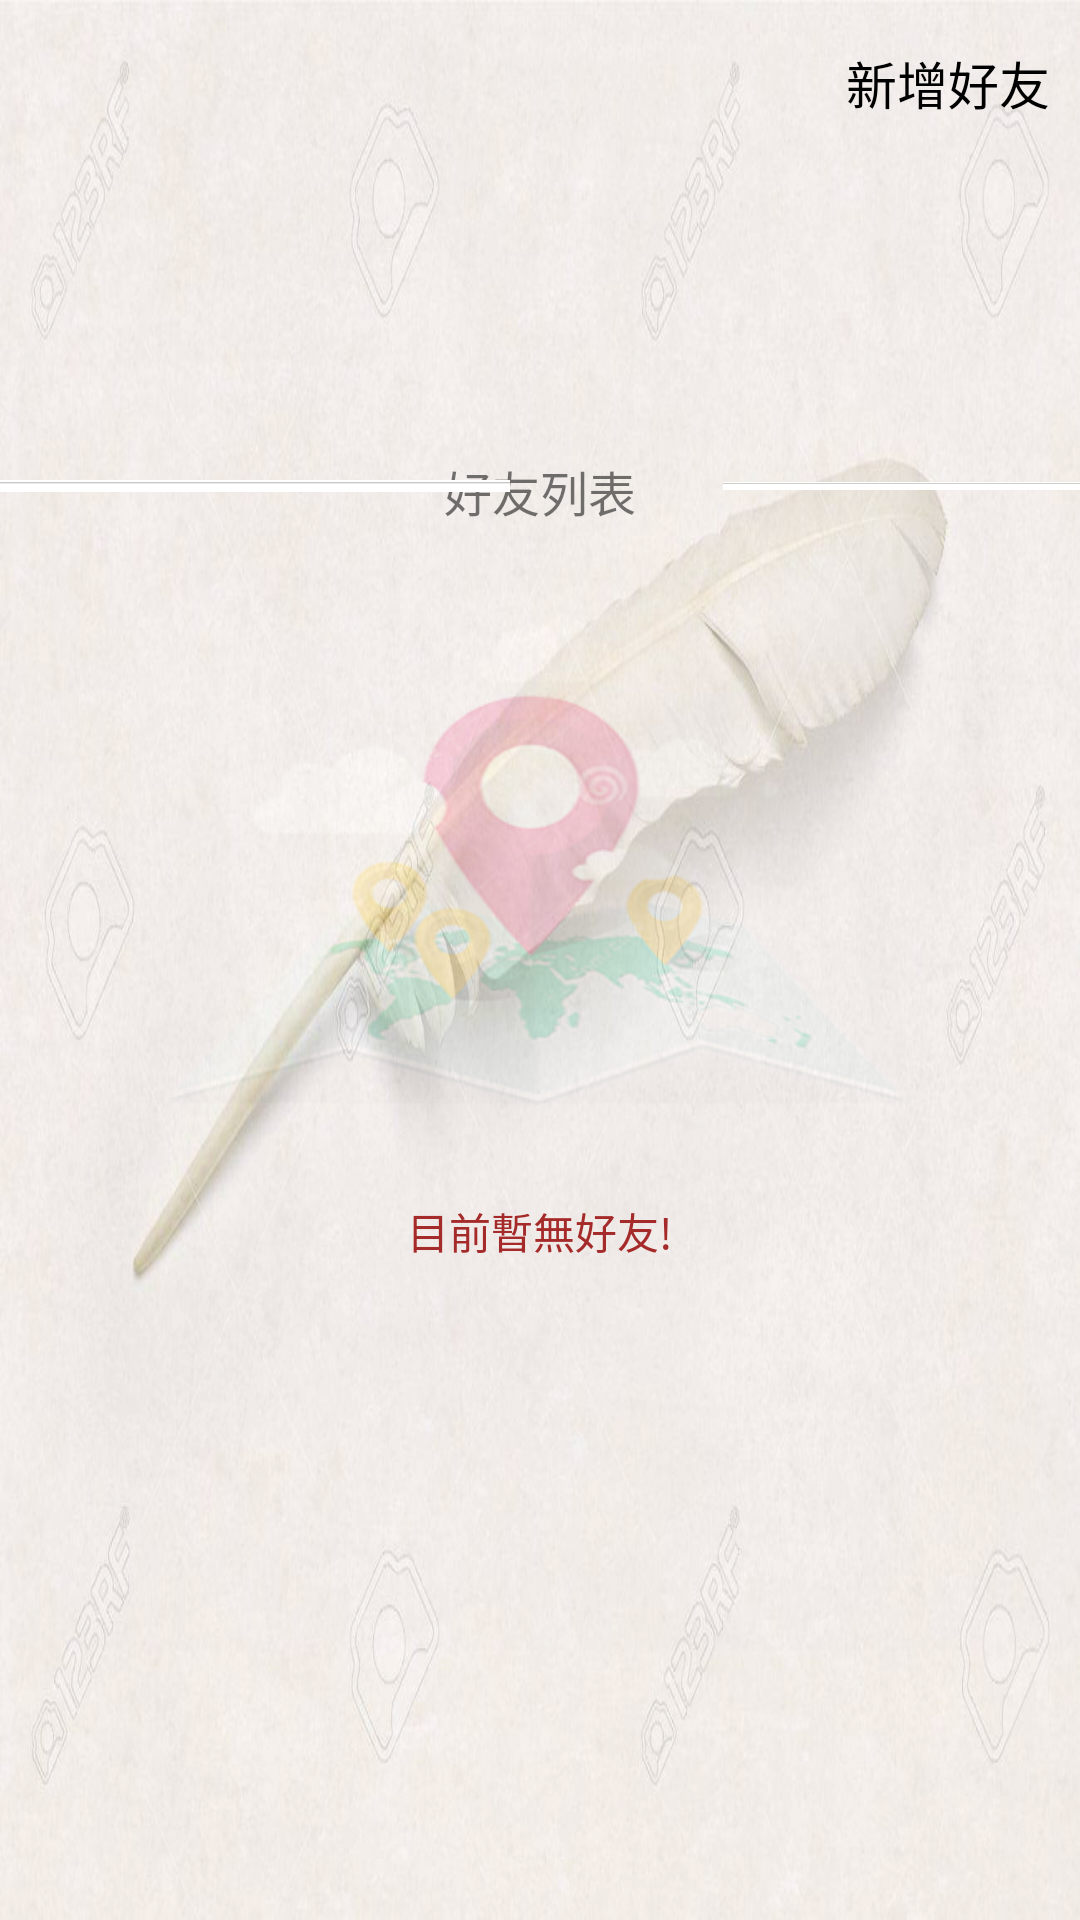

Produce the Android XML layout that renders to this screen, including the resource entries it uses.
<!-- AndroidManifest.xml: application theme AppTheme.FullScreen -->
<!-- res/layout/page_one.xml -->
<?xml version="1.0" encoding="utf-8"?>
<RelativeLayout
    xmlns:android="http://schemas.android.com/apk/res/android" android:layout_width="match_parent"
    android:layout_height="match_parent"
    android:background="@mipmap/b">

    <ImageView
        android:id="@+id/myImg"
        android:layout_width="100dp"
        android:layout_height="100dp"
        android:layout_marginLeft="10dp"
        android:layout_marginTop="35dp"
        android:layout_gravity="center"/>

    <TextView
        android:id="@+id/myId"
        android:layout_toRightOf="@id/myImg"
        android:layout_width="wrap_content"
        android:layout_height="wrap_content"
        android:layout_marginTop="55dp"
        android:layout_marginLeft="20dp"
        android:textStyle="bold"
        android:textColor="#000000"
        android:textSize="32sp"/>

    <TextView
        android:id="@+id/addFri"
        android:layout_width="wrap_content"
        android:layout_height="wrap_content"
        android:text="新增好友"
        android:textColor="#000000"
        android:layout_alignParentRight="true"
        android:layout_marginRight="10dp"
        android:layout_marginTop="15dp"
        android:textSize="17sp"/>

    <TextView
        android:layout_width="wrap_content"
        android:layout_height="wrap_content"
        android:text="好友列表"
        android:layout_centerHorizontal="true"
        android:layout_marginTop="152dp"
        android:textSize="16dp"/>
    <ImageView
        android:layout_width="170dp"
        android:layout_height="wrap_content"
        android:src="@mipmap/line"
        android:layout_marginTop="160dp"/>

    <ImageView
        android:layout_width="170dp"
        android:layout_height="wrap_content"
        android:src="@mipmap/line"
        android:layout_marginLeft="241dp"
        android:layout_marginTop="160dp"/>

    <TextView
        android:id="@+id/noFri"
        android:layout_width="wrap_content"
        android:layout_height="wrap_content"
        android:textColor="#A52A2A"
        android:text="目前暫無好友!"
        android:layout_marginTop="400dp"
        android:layout_centerHorizontal="true"/>

    <ListView
        android:id="@+id/listData"
        android:layout_marginTop="170dp"
        android:layout_width="match_parent"
        android:layout_height="match_parent">

    </ListView>


</RelativeLayout>
<!-- resources referenced by this layout -->
<resources>
  <!-- mipmap b: png bitmap (mipmap-xhdpi, 814888 bytes) -->
  <!-- mipmap line: jpg bitmap (mipmap-xxhdpi, 2489 bytes) -->
  <style name="AppTheme.FullScreen" parent="@style/Theme.AppCompat.DayNight.NoActionBar">
          <item name="android:windowFullscreen">false</item>
          <item name="android:windowBackground">@mipmap/view</item>
          <item name="windowActionBar">false</item>
          <item name="windowNoTitle">true</item>
      </style>
</resources>
